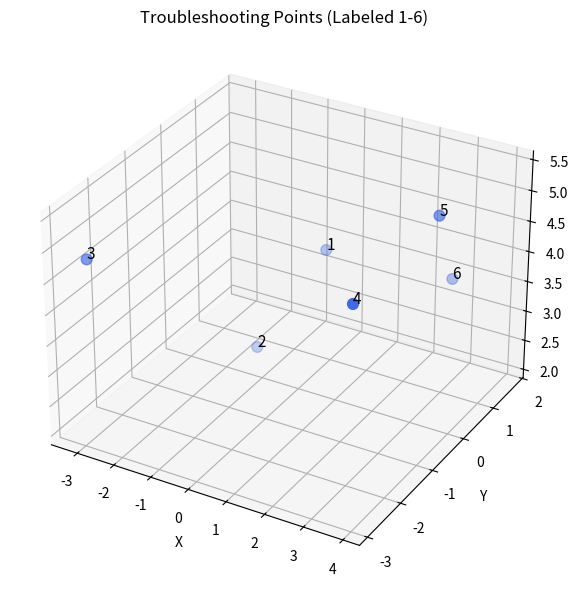

This figure's Python source:
import matplotlib.pyplot as plt
from mpl_toolkits.mplot3d import Axes3D  # noqa: F401 - needed for 3D projection


def main() -> None:
    # points = [
    #     (0.1, 1.1, 4.0),
    #     (-1.0, 1.0, 3.2),
    #     (1.4, -1.1, 4.4),
    #     (1.5, 0.5, 3.5),
    #     (0.2, 0.4, 2.8),
    #     (-0.1, 1.1, 6.9),
    # ]
    # points = [
    #     (0.1, 1.3, 4.7),
    #     (-1.9,-2.2,4.9),
    #     (3.6,-2.6,4.9),
    #     (5.2,0.2,7.6),
    #     (1.1,0.7,1.9),
    #     (0.1,0.4,1.7),
    #     (-0.9,0.4,1.3)
    # ]
    points = [
        (-0.3, 1.2, 3.6),
        (-1.5, 0.4, 2.1),
        (-3.2,-2.6, 4.7),
        (3.9, -2.9, 5.4),
        (3.4, 0.3, 5.2),
        (2.7, 1.7, 3.4)
    ]
    fig = plt.figure(figsize=(8, 6))
    ax = fig.add_subplot(111, projection="3d")

    xs = [p[0] for p in points]
    ys = [p[1] for p in points]
    zs = [p[2] for p in points]

    ax.scatter(xs, ys, zs, color="royalblue", s=60)

    for idx, (x, y, z) in enumerate(points, start=1):
        ax.text(x, y, z, f"{idx}", color="black", fontsize=11)

    ax.set_title("Troubleshooting Points (Labeled 1-6)")
    ax.set_xlabel("X")
    ax.set_ylabel("Y")
    ax.set_zlabel("Z")
    ax.grid(True)

    plt.tight_layout()
    plt.show()


if __name__ == "__main__":
    main()
